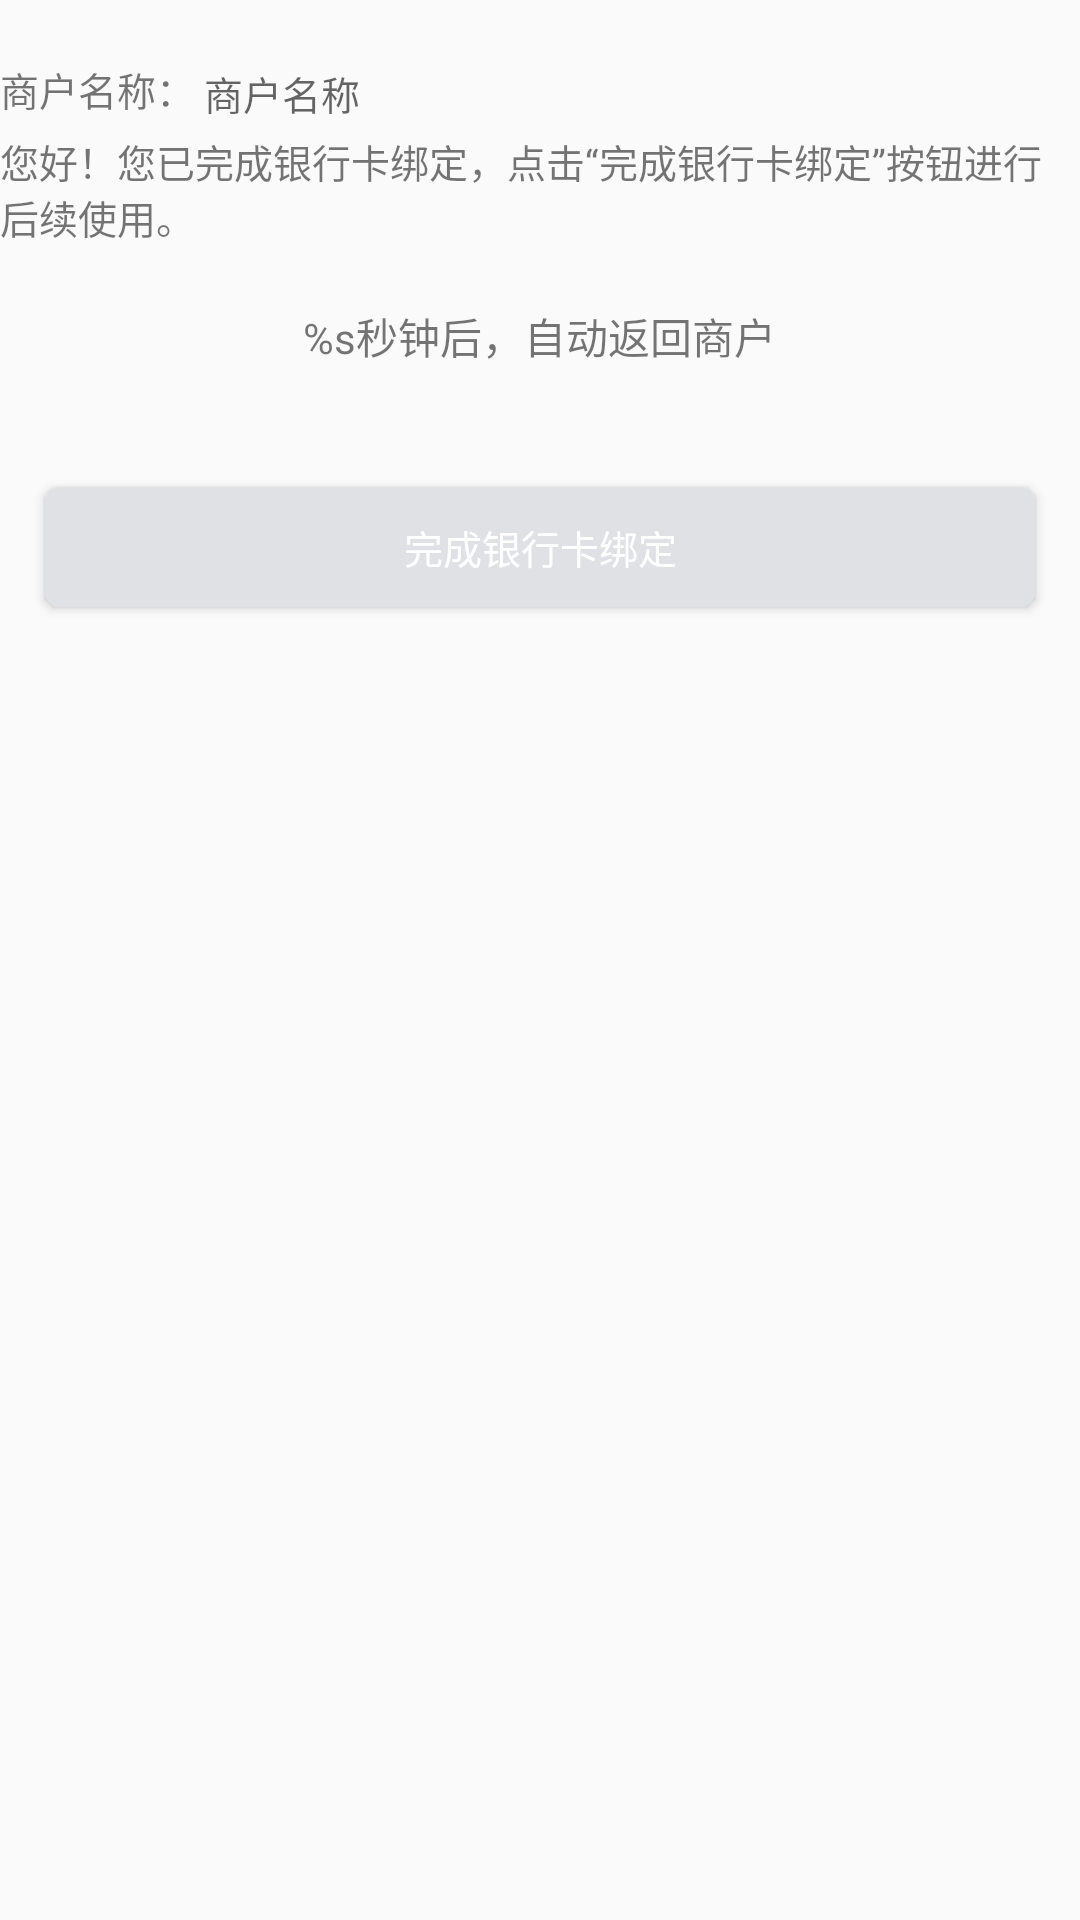

Produce the Android XML layout that renders to this screen, including the resource entries it uses.
<!-- AndroidManifest.xml: application theme AppTheme -->
<!-- res/layout/activity_bind_bank_complete.xml -->
<?xml version="1.0" encoding="utf-8"?>
<LinearLayout
    xmlns:android="http://schemas.android.com/apk/res/android"
    xmlns:app="http://schemas.android.com/apk/res-auto"
    xmlns:tools="http://schemas.android.com/tools"
    android:layout_width="match_parent"
    android:layout_height="match_parent"
    android:orientation="vertical"
    tools:context="com.uns.baseapp.ui.realname.RealNameCompleteActivity">

    <LinearLayout
        android:layout_width="match_parent"
        android:layout_height="wrap_content"
        android:layout_marginTop="20dp"
        style="@style/BoxPadding"
        android:orientation="vertical">

        <LinearLayout
            android:layout_width="match_parent"
            android:layout_height="wrap_content"
            android:orientation="horizontal">

            <TextView
                android:layout_width="wrap_content"
                android:layout_height="wrap_content"
                android:paddingRight="3dp"
                android:text="商户名称："
                android:textColor="@color/gray"
                android:textSize="@dimen/text_size_xs"/>

            <TextView
                android:id="@+id/tvMerchantName"
                android:layout_width="wrap_content"
                android:layout_height="wrap_content"
                android:hint="商户名称"
                android:textColor="@color/gray"
                android:textSize="@dimen/text_size_xs"/>

        </LinearLayout>

        <TextView
            android:layout_width="match_parent"
            android:layout_height="wrap_content"
            android:layout_marginTop="5dp"
            android:text="@string/bind_bank_complete_hint"
            android:textColor="@color/gray"
            android:textSize="@dimen/text_size_xs"/>
    </LinearLayout>

    <TextView
        android:id="@+id/tv_time_show"
        android:layout_width="wrap_content"
        android:layout_height="wrap_content"
        android:layout_gravity="center_horizontal"
        android:layout_marginTop="20dp"
        android:text="@string/timer_string"
        android:textColor="@color/lightgray"
        android:textSize="@dimen/text_size_s"/>

    <Button
        android:id="@+id/btn_next"
        android:layout_width="match_parent"
        android:layout_height="40dp"
        android:layout_marginLeft="15dp"
        android:layout_marginRight="15dp"
        android:layout_marginTop="40dp"
        android:background="@drawable/shape_button_gray"
        android:text="完成银行卡绑定"
        android:textColor="@color/white"
        android:textSize="@dimen/text_size_xs"/>

</LinearLayout>
<!-- resources referenced by this layout -->
<resources>
  <color name="white">#ffffff</color>
  <dimen name="text_size_s">14sp</dimen>
  <dimen name="text_size_xs">13sp</dimen>
  <!-- drawable shape_button_gray (drawable) -->
  <?xml version="1.0" encoding="utf-8"?>
  <shape xmlns:android="http://schemas.android.com/apk/res/android"
      android:shape="rectangle">
      <solid android:color="#DFE1E5"/>
      <corners android:radius="5dp"/>
  </shape>
  <string name="bind_bank_complete_hint">您好！您已完成银行卡绑定，点击“完成银行卡绑定”按钮进行后续使用。</string>
  <string name="timer_string">%s秒钟后，自动返回商户</string>
  <style name="AppTheme" parent="Theme.AppCompat.Light.NoActionBar">
      </style>
</resources>
